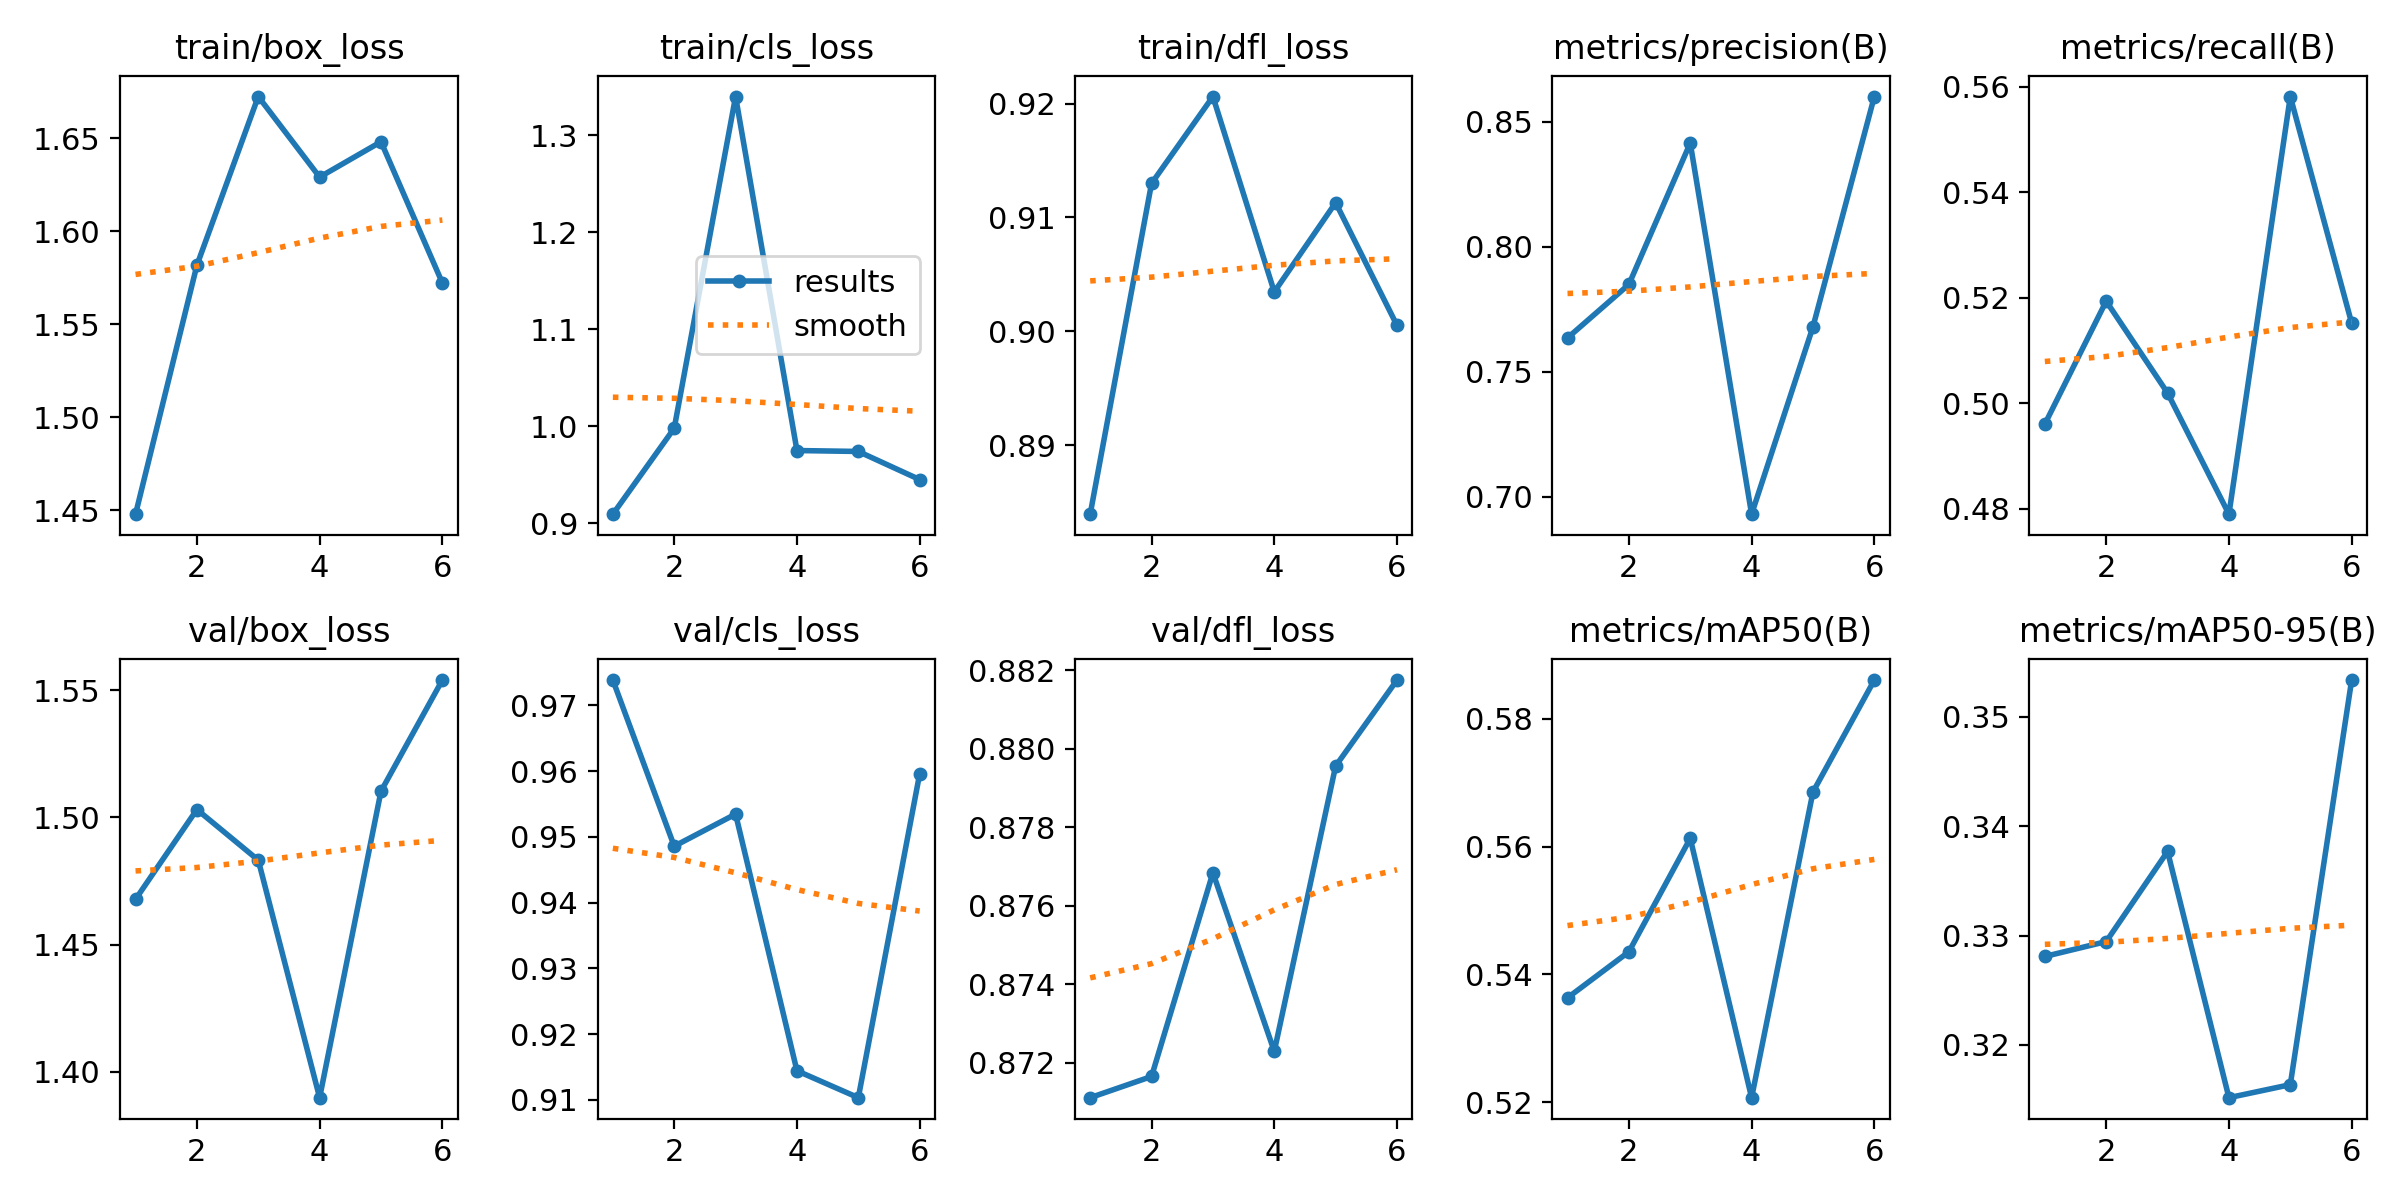

Values plotted in this chart, from the file beside it:
epoch, train/box_loss, train/cls_loss, train/dfl_loss, metrics/precision(B), metrics/recall(B), metrics/mAP50(B), metrics/mAP50-95(B), val/box_loss, val/cls_loss, val/dfl_loss, lr/pg0, lr/pg1, lr/pg2
1, 1.448, 0.9094, 0.884, 0.7635, 0.4961, 0.5363, 0.3281, 1.468, 0.9738, 0.8711, 0.00025, 0.00025, 0.00025
2, 1.582, 0.9979, 0.913, 0.7849, 0.5194, 0.5435, 0.3295, 1.503, 0.9486, 0.8717, 0.0004279, 0.0004279, 0.0004279
3, 1.672, 1.34, 0.9206, 0.8414, 0.502, 0.5613, 0.3377, 1.483, 0.9535, 0.8768, 0.0005192, 0.0005192, 0.0005192
4, 1.629, 0.975, 0.9035, 0.693, 0.479, 0.5207, 0.3152, 1.39, 0.9144, 0.8723, 0.0005239, 0.0005239, 0.0005239
5, 1.648, 0.974, 0.9113, 0.768, 0.5582, 0.5685, 0.3164, 1.51, 0.9103, 0.8796, 0.000425, 0.000425, 0.000425
6, 1.572, 0.945, 0.9005, 0.86, 0.5152, 0.586, 0.3534, 1.554, 0.9596, 0.8818, 0.000425, 0.000425, 0.000425
